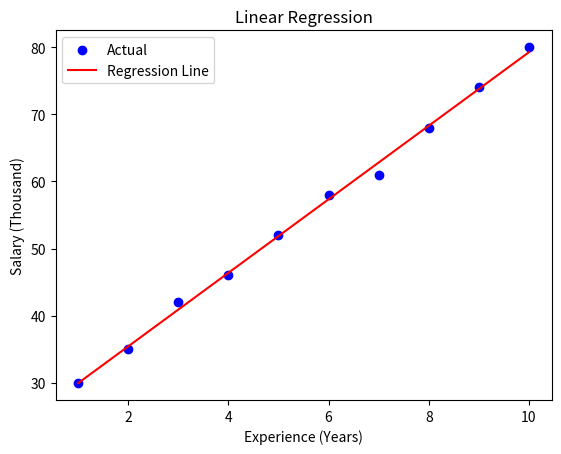

Reproduce this figure in Python.
# In [1]:
import numpy as np
import matplotlib.pyplot as plt

# In [2]:
# Dataset: Experience (years) aur Salary (thousand)
X = np.array([1, 2, 3, 4, 5, 6, 7, 8, 9, 10])
y = np.array([30, 35, 42, 46, 52, 58, 61, 68, 74, 80])

print("Experience:", X)
print("Salary    :", y)

# In [3]:
# Mean nikalna
x_mean = np.mean(X)
y_mean = np.mean(y)

print("Mean of X:", x_mean)
print("Mean of y:", y_mean)

# In [4]:
# Slope (m) aur intercept (c) nikalna
# m = sum((x - x_mean)(y - y_mean)) / sum((x - x_mean)^2)
# c = y_mean - m * x_mean

m = np.sum((X - x_mean) * (y - y_mean)) / np.sum((X - x_mean) ** 2)
c = y_mean - m * x_mean

print("Slope (m)    :", round(m, 4))
print("Intercept (c):", round(c, 4))
print("Equation: y =", round(m, 2), "* x +", round(c, 2))

# In [5]:
# Prediction
y_pred = m * X + c

print("Actual   :", y)
print("Predicted:", np.round(y_pred, 2))

# In [6]:
# Model evaluation
mse = np.mean((y - y_pred) ** 2)
rmse = np.sqrt(mse)
r2 = 1 - np.sum((y - y_pred) ** 2) / np.sum((y - y_mean) ** 2)

print("MSE     :", round(mse, 4))
print("RMSE    :", round(rmse, 4))
print("R2 Score:", round(r2, 4))
 
# In [7]:
plt.scatter(X, y, color='blue', label='Actual')
plt.plot(X, y_pred, color='red', label='Regression Line')
plt.title('Linear Regression')
plt.xlabel('Experience (Years)')
plt.ylabel('Salary (Thousand)')
plt.legend()
plt.show()

# In [8]:
# Naye data par prediction
new_exp = 12
print("Predicted salary for", new_exp, "years:", round(m * new_exp + c, 2))
